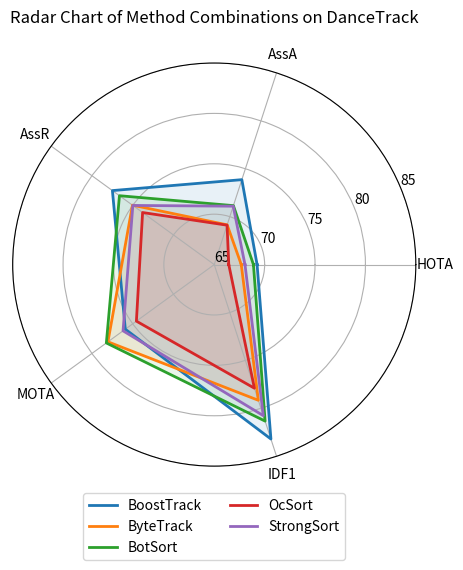
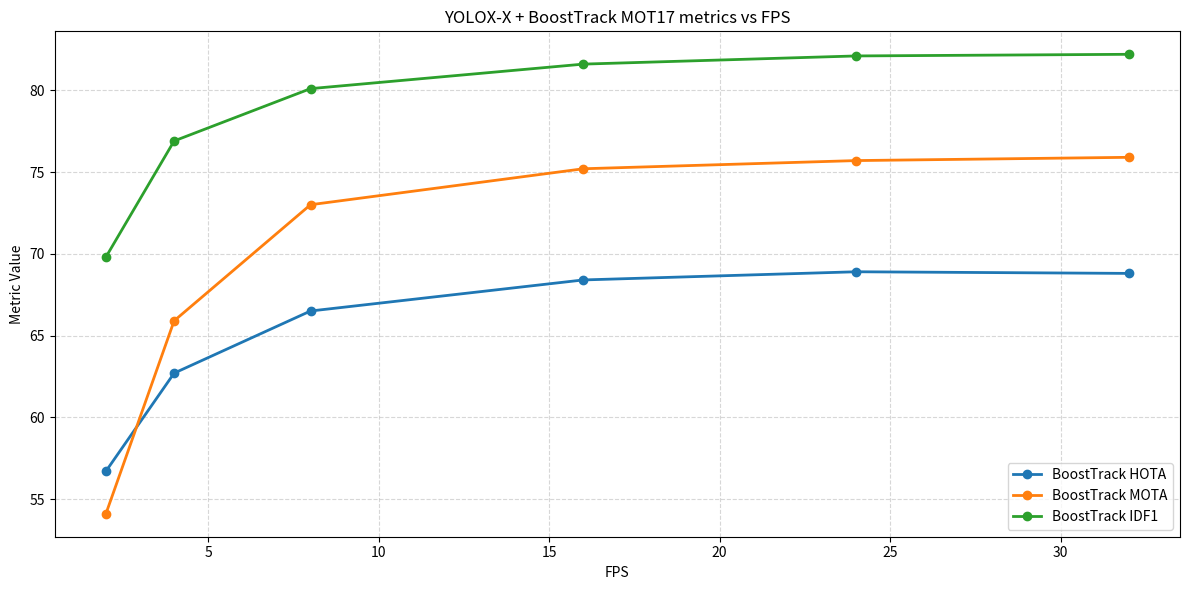

Here is the Python script that generated these plots, in order:
import os

import matplotlib.pyplot as plt
import numpy as np


class MetricsPlotter:
    """
    A class for plotting tracking metrics in both radar and FPS-vs-metric line charts.
    Instead of displaying the plots, this version saves them to disk in a specified root folder.

    Attributes
    ----------
    root_folder : str
        The directory where both plots will be saved.

    Methods
    -------
    plot_radar_chart(data, labels, title='Radar Chart',
                     figsize=(6, 6), ylim=(0, 100.0),
                     yticks=None, ytick_labels=None,
                     filename='radar_chart.png')
        Plots a radar chart for multiple methods over a fixed set of metrics, then saves it
        into the root folder under `filename`.

    plot_fps_metrics(fps, data, title=None, figsize=(10, 6),
                     filename='fps_metrics.png')
        Plots metrics (e.g., HOTA, MOTA, IDF1) versus FPS as line curves, then saves it
        into the root folder under `filename`.
    """

    def __init__(self, root_folder: str = '.'):
        """
        Initialize the MetricsPlotter with a root folder for saving plots.

        Parameters
        ----------
        root_folder : str, optional
            The directory in which to save both the radar chart and the FPS-vs-metrics plot.
            Default is the current working directory ('.').
        """
        self.root_folder = root_folder
        # Create the directory if it does not exist
        os.makedirs(self.root_folder, exist_ok=True)

    def plot_radar_chart(self,
                         data: dict,
                         labels: list,
                         title: str = 'Radar Chart',
                         figsize: tuple = (6, 6),
                         ylim: tuple = (0, 100.0),
                         yticks: list = None,
                         ytick_labels: list = None,
                         filename: str = 'radar_chart.png'):
        """
        Plots a radar chart for multiple methods over a fixed set of metrics, then saves it.

        Parameters
        ----------
        data : dict
            Keys are method names (strings), values are lists of numeric scores
            (one score per label). Each list must have the same length as `labels`.
        labels : list of str
            Names of the metrics (e.g. ['HOTA', 'AssA', 'AssR', ...]).
        title : str, optional
            Title of the plot (default: 'Radar Chart').
        figsize : tuple, optional
            Size of the figure in inches (default: (6, 6)).
        ylim : tuple, optional
            The (min, max) range for the radial axis (default: (0, 100.0)).
        yticks : list of float, optional
            Values at which to draw horizontal grid lines (default:
            [0.2 * ylim[1], 0.4 * ylim[1], 0.6 * ylim[1], 0.8 * ylim[1], ylim[1]]).
        ytick_labels : list of str, optional
            String labels for each entry in `yticks` (default: same as numeric ticks).
        filename : str, optional
            Name of the file (with extension) under which to save the radar chart.
            It will be placed inside `root_folder`. Default: 'radar_chart.png'.
        """
        num_vars = len(labels)
        # Compute equally spaced angles around the circle, then close the loop by appending the first angle again
        angles = np.linspace(0, 2 * np.pi, num_vars, endpoint=False).tolist()
        angles += angles[:1]

        # Prepare figure and polar axes
        fig, ax = plt.subplots(figsize=figsize, subplot_kw=dict(polar=True))
        ax.set_ylim(*ylim)

        # Default yticks if none provided
        if yticks is None:
            yticks = [ylim[1] * (0.2 * i) for i in range(1, 6)]
        if ytick_labels is None:
            ytick_labels = [str(t) for t in yticks]

        # Plot each method
        for method, values in data.items():
            if len(values) != num_vars:
                raise ValueError(
                    f"Length of values for '{method}' ({len(values)}) "
                    f"does not match number of labels ({num_vars})."
                )

            # Close the loop by appending the first value at the end:
            vals = values + values[:1]
            ax.plot(angles, vals, label=method, linewidth=2)
            ax.fill(angles, vals, alpha=0.1)

        # Set the category labels at the proper angles
        ax.set_xticks(angles[:-1])
        ax.set_xticklabels(labels)

        # Draw radial grid lines and set tick labels
        ax.set_yticks(yticks)
        ax.set_yticklabels(ytick_labels)
        ax.yaxis.grid(True)

        # Place legend below the plot
        plt.legend(loc='lower center', bbox_to_anchor=(0.5, -0.25), ncol=2)
        plt.title(title, y=1.08)

        plt.tight_layout()
        # Determine full save path and save
        save_path = os.path.join(self.root_folder, filename)
        plt.savefig(save_path, dpi=300, bbox_inches='tight')
        plt.close(fig)  # Close the figure to free memory

    def plot_fps_metrics(self,
                         fps: list,
                         data: dict,
                         title: str = None,
                         figsize: tuple = (10, 6),
                         filename: str = 'fps_metrics.png'):
        """
        Plots tracking metrics (e.g., HOTA, MOTA, IDF1) versus FPS as line curves, then saves it.

        Parameters
        ----------
        fps : list or array-like
            A sequence of FPS values (e.g., [2, 4, 8, 16, 24, 32]).
        data : dict
            Keys are metric names (strings), values are lists of metric scores
            corresponding to each FPS in `fps`. All lists must be the same length as `fps`.
            Example keys: ['BoostTrack HOTA', 'BoostTrack MOTA', 'BoostTrack IDF1'].
        title : str, optional
            Title of the plot. If None, defaults to
            'Metrics vs FPS' or includes metric names automatically.
        figsize : tuple, optional
            Size of the figure in inches (default: (10, 6)).
        filename : str, optional
            Name of the file (with extension) under which to save the FPS-vs-metrics plot.
            It will be placed inside `root_folder`. Default: 'fps_metrics.png'.
        """
        # Validate input lengths
        for metric, values in data.items():
            if len(values) != len(fps):
                raise ValueError(
                    f"Length of values for '{metric}' ({len(values)}) does not match length of fps ({len(fps)})."
                )

        # If no title provided, create a generic one
        if title is None:
            metric_names = ", ".join(data.keys())
            title = f"Metrics vs FPS ({metric_names})"

        fig, ax = plt.subplots(figsize=figsize)
        for metric, values in data.items():
            ax.plot(fps, values, marker='o', label=metric, linewidth=2)

        ax.set_xlabel("FPS")
        ax.set_ylabel("Metric Value")
        ax.set_title(title)
        ax.grid(True, linestyle='--', alpha=0.5)
        ax.legend(loc='lower right')

        plt.tight_layout()
        # Determine full save path and save
        save_path = os.path.join(self.root_folder, filename)
        plt.savefig(save_path, dpi=300, bbox_inches='tight')
        plt.close(fig)  # Close the figure to free memory


# Example usage:
if __name__ == "__main__":
    # Create a MetricsPlotter that saves everything under "plots/" directory
    plotter = MetricsPlotter(root_folder='./')

    # 1) Radar chart example (will be saved as 'plots/radar_chart.png' by default)
    labels = ['HOTA', 'AssA', 'AssR', 'MOTA', 'IDF1']
    radar_data = {
        "BoostTrack": [69.25, 73.859, 77.49, 75.908, 83.199],
        "ByteTrack":  [67.68, 69.145, 75.031, 78.039, 79.157],
        "BotSort":    [68.888, 71.15, 76.626, 78.232, 81.331],
        "OcSort":     [66.441, 69.111, 73.787, 74.548, 77.899],
        "StrongSort": [68.05, 71.092, 74.983, 76.185, 80.763],
    }
    plotter.plot_radar_chart(
        radar_data,
        labels,
        title='Radar Chart of Method Combinations on DanceTrack',
        ylim=(65, 85),
        yticks=[65, 70, 75, 80, 85],
        ytick_labels=['65', '70', '75', '80', '85']
    )

    # 2) FPS vs Metrics example (will be saved as 'plots/fps_metrics.png' by default)
    fps = [2, 4, 8, 16, 24, 32]
    fps_data = {
        "BoostTrack HOTA": [56.7, 62.7, 66.5, 68.4, 68.9, 68.8],
        "BoostTrack MOTA": [54.1, 65.9, 73.0, 75.2, 75.7, 75.9],
        "BoostTrack IDF1": [69.8, 76.9, 80.1, 81.6, 82.1, 82.2],
    }
    plotter.plot_fps_metrics(
        fps,
        fps_data,
        title='YOLOX-X + BoostTrack MOT17 metrics vs FPS',
        figsize=(12, 6)
    )
